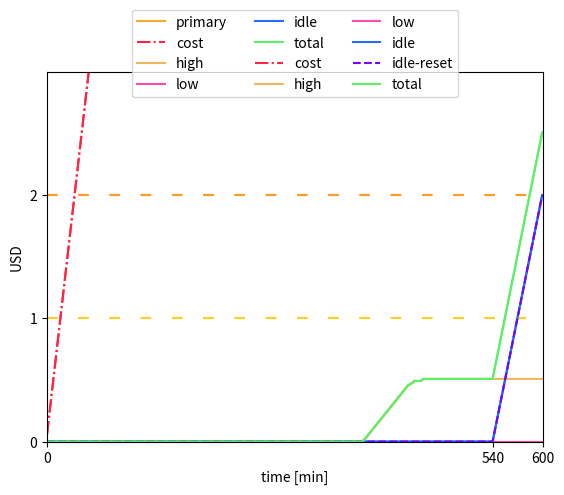

Write the Python code that produced this figure.
import matplotlib.pyplot as plt
import random
import numpy as np
import os
from pprint import pprint

random.seed(0)
DEMANDS_ORDER = {'very': 3, 'high': 2, 'low': 1, 'idle': 0}
DEMANDS = {'high': [8600, 10000],
           'low': [5000, 8400],
           'idle': [0, 1000]}
#DEMANDS = {'very': [7600, 10000],
#           'high': [5100, 7400],
#           'low': [1100, 4900],
#           'idle': [100, 900]}

#dem = ['very', 'high', 'low', 'idle']
dem = ['high', 'low', 'idle']

data = {'name': 'stopped-application',
        'cut': 5,
        'duration': 600,
        'utilization': [dem[0]]*108 + [dem[2]]*12
        #'utilization': [dem[1]] + [dem[0]] + [dem[0]] + [dem[0]]*2 + [dem[2]]*2 + [dem[1]]*2 + [dem[3]]
        #'utilization': [dem[1]] + [dem[0]]*2 + [dem[1]] + [dem[0]]*4 + [dem[2]] + [dem[0]]*5 + [dem[2]]
        }

set_cut = True
cut = data['cut']
utilization = data['utilization']
duration = data['duration']

GRAPHS_DIR = 'graphs-simulation'
if not os.path.exists(GRAPHS_DIR):
    os.makedirs(GRAPHS_DIR)
FILE_NAME = GRAPHS_DIR+'/'+data['name']

random_utilization = False
rate_transition = 0.15
perturbation = int(duration/10)


def get_price(utilization):
    #if utilization < 15.00:
    #    return 0.5
    if utilization < 25.00:
        return 1.5
    if utilization < 50.00:
        return 2.0
    if utilization < 75.00:
        return 2.5
    if utilization < 90.00:
        return 3.0
    if utilization <= 100.00:
        return 3.5
current_price = get_price(100.0)
    

cost = []
arbitrarywastage = {'very': [], 'high': [], 'low': [], 'idle': [], 'total': []}
wastagereset = {'very': [], 'high': [], 'low': [], 'idle': [], 'total': []}

demand_list = []
samples_ticks = []
if random_utilization:
    for i in range(0, duration):
        demand_list.append(random.choice(utilization))
else:
    if not set_cut:
        cut = round(duration/len(utilization))
    d = -1
    for i in range(0, duration):
        if set_cut:
            if i%cut == 0:
                d+=1
                if d == 0:
                    if utilization[0] != utilization[-1]:
                        samples_ticks.append(i)
                elif d != len(utilization):
                    if utilization[d] != utilization[d-1]:
                        samples_ticks.append(i)
                else:
                    if utilization[0] != utilization[d-1]:
                        samples_ticks.append(i)

            if d == len(utilization):
                d = 0
        elif i%cut == 0 and d+1<len(utilization):
            d+=1
            samples_ticks.append(i)
        demand_list.append(utilization[d])
samples_ticks.append(duration)


samples = []
for i in range(0, duration):
    if i == 0:
        if random.choice(['first', 'last']) == 'first':
            first = DEMANDS[demand_list[i]][0]
            last = DEMANDS[demand_list[i]][0] + (DEMANDS[demand_list[i]][1]-DEMANDS[demand_list[i]][0])*rate_transition
        else:
            first = DEMANDS[demand_list[i]][1] - (DEMANDS[demand_list[i]][1]-DEMANDS[demand_list[i]][0])*rate_transition
            last = DEMANDS[demand_list[i]][1]
    elif demand_list[i] != demand_list[i-1]:
        if DEMANDS_ORDER[demand_list[i]] > DEMANDS_ORDER[demand_list[i-1]]:
            first = DEMANDS[demand_list[i]][0]
            last = DEMANDS[demand_list[i]][0] + (DEMANDS[demand_list[i]][1]-DEMANDS[demand_list[i]][0])*rate_transition
        else:
            first = DEMANDS[demand_list[i]][1] - (DEMANDS[demand_list[i]][1]-DEMANDS[demand_list[i]][0])*rate_transition
            last = DEMANDS[demand_list[i]][1]
    else:
        transition = random.choice([1]*perturbation+[-1]*perturbation+[0])
        oldfirst = first
        if transition:
            first = first + transition*(last-oldfirst)*rate_transition
            last = last + transition*(last-oldfirst)*rate_transition
        else:
            if random.choice(['first', 'last']) == 'first':
                if random.choice(['restart', 'average']) == 'restart':
                    first = DEMANDS[demand_list[i]][0]
                    last = DEMANDS[demand_list[i]][0] + (DEMANDS[demand_list[i]][1] - DEMANDS[demand_list[i]][0])*rate_transition
                else:
                    first = DEMANDS[demand_list[i]][0] + (DEMANDS[demand_list[i]][1] - DEMANDS[demand_list[i]][0])*0.5
                    last = DEMANDS[demand_list[i]][1] - (DEMANDS[demand_list[i]][1]-first)*rate_transition
            else:
                if random.choice(['restart', 'average']) == 'restart':
                    first = DEMANDS[demand_list[i]][1] - (DEMANDS[demand_list[i]][1] - DEMANDS[demand_list[i]][0])*rate_transition
                    last = DEMANDS[demand_list[i]][1]
                else:
                    last = DEMANDS[demand_list[i]][0] + (DEMANDS[demand_list[i]][1] - DEMANDS[demand_list[i]][0])*0.5
                    first = DEMANDS[demand_list[i]][0] + (last - DEMANDS[demand_list[i]][0])*rate_transition
                    

    if last > DEMANDS[demand_list[i]][1]:
        last = DEMANDS[demand_list[i]][1]
    if first < DEMANDS[demand_list[i]][0]:
        first = DEMANDS[demand_list[i]][0]
    if int(first) == int(last):
        if random.choice(['first', 'last']) == 'first':
            first = DEMANDS[demand_list[i]][0]
            last = DEMANDS[demand_list[i]][0] + (DEMANDS[demand_list[i]][1]-DEMANDS[demand_list[i]][0])*rate_transition
        else:
            first = DEMANDS[demand_list[i]][1] - (DEMANDS[demand_list[i]][1]-DEMANDS[demand_list[i]][0])*rate_transition
            last = DEMANDS[demand_list[i]][1] 
    first = int(first)
    last = int(last) 
    number = random.randrange(first, last)/100.0
    samples.append(number)

    price_selected = get_price(number)
    cost.append((cost[-1] if len(cost)>0 else 0) + current_price/60)
    arbitrarywastage[demand_list[i]].append((arbitrarywastage[demand_list[i]][-1] if len(arbitrarywastage[demand_list[i]])>0 else 0) + (current_price-price_selected)/60)
    wastagereset[demand_list[i]].append((wastagereset[demand_list[i]][-1] if len(wastagereset[demand_list[i]])>0 else 0) +(current_price-price_selected)/60)
    

    for j in ['very', 'high', 'low', 'idle']:
        if j != demand_list[i]:
            arbitrarywastage[j].append(arbitrarywastage[j][-1] if len(arbitrarywastage[j])>0 else 0)
            wastagereset[j].append(0)
    arbitrarywastage['total'].append(arbitrarywastage['very'][-1]+arbitrarywastage['high'][-1]+arbitrarywastage['low'][-1]+arbitrarywastage['idle'][-1])





fig = plt.figure()
ax = fig.add_subplot()
#ax.add_artist(plt.Rectangle((0, 0), duration, 10, facecolor='#ff977a', edgecolor='violet', linewidth=2.0))
#ax.add_artist(plt.Rectangle((0, 10), duration, 80, facecolor='#fffc96', edgecolor='violet', linewidth=2.0))
#ax.add_artist(plt.Rectangle((0, 80), duration, 100, facecolor='#99ff82', edgecolor='violet', linewidth=2.0))
ax.hlines(10, 0, duration, linestyles='dashed', color='#db1807')
ax.hlines(85, 0, duration, linestyles='dashed', color='#15ab07')
ax.hlines(25, 0, duration, linestyles='dotted', color='#246dff')
ax.hlines(50, 0, duration, linestyles='dotted', color='#246dff')
ax.hlines(75, 0, duration, linestyles='dotted', color='#246dff')
ax.hlines(90, 0, duration, linestyles='dotted', color='#246dff')
plt.margins(0)
plt.ylim(0, 100)
plt.plot(samples, color='#f7aa2d', label='primary')
plt.ylabel('vCPU utilization [%]')
plt.xlabel('time [min]')
#plt.legend()
plt.yticks([0,10,25,50,75,85,90,100])
plt.xticks(samples_ticks)
plt.savefig(FILE_NAME+'-utilization.svg', dpi=100,
            bbox_inches='tight', format='svg', pad_inches = 0)
plt.show()

plt.hlines(1, 0, duration, linestyles=(0, (5, 10)), color='#ffd024')
plt.hlines(2, 0, duration, linestyles=(0, (5, 10)), color='#ff9c24')
plt.hlines(5, 0, duration, linestyles=(0, (5, 10)), color='#ff7824')
plt.hlines(10, 0, duration, linestyles=(0, (5, 10)), color='#ff4924')
plt.hlines(20, 0, duration, linestyles=(0, (5, 10)), color='#ff2424')
plt.plot(cost, color='#ff2441', linestyle='dashdot', label='cost')
#plt.plot(arbitrarywastage['very'], color='#118185', linestyle='solid', label='>75%')
plt.plot(arbitrarywastage['high'], color='#f0b75b', linestyle='solid', label='high')
plt.plot(arbitrarywastage['low'], color='#ff4aae', linestyle='solid', label='low')
plt.plot(arbitrarywastage['idle'], color='#246dff', linestyle='solid', label='idle')
#plt.plot(wastagereset['idle'], color='red', linestyle='dashed', label='idle-reset')
plt.plot(arbitrarywastage['total'], color='#5bf069', linestyle='solid', label='total')
plt.ylabel('USD')
plt.xlabel('time [min]')
plt.legend(ncol=3,loc='center', bbox_to_anchor=(0.5,1.05))
plt.margins(0)
plt.yticks([0,1,2,5,10])
plt.xticks(samples_ticks)
plt.ylim(top=max(arbitrarywastage['high'][-1],arbitrarywastage['low'][-1],arbitrarywastage['idle'][-1])+1)
plt.savefig(FILE_NAME+'-wastage.svg', dpi=100,
            bbox_inches='tight', format='svg', pad_inches = 0)
plt.show()

plt.hlines(1, 0, duration, linestyles=(0, (5, 10)), color='#ffd024')
plt.hlines(2, 0, duration, linestyles=(0, (5, 10)), color='#ff9c24')
plt.hlines(5, 0, duration, linestyles=(0, (5, 10)), color='#ff7824')
plt.hlines(10, 0, duration, linestyles=(0, (5, 10)), color='#ff4924')
plt.hlines(20, 0, duration, linestyles=(0, (5, 10)), color='#ff2424')
plt.plot(cost, color='#ff2441', linestyle='dashdot', label='cost')
#plt.plot(arbitrarywastage['very'], color='#118185', linestyle='solid', label='>75%')
plt.plot(arbitrarywastage['high'], color='#f0b75b', linestyle='solid', label='high')
plt.plot(arbitrarywastage['low'], color='#ff4aae', linestyle='solid', label='low')
plt.plot(arbitrarywastage['idle'], color='#246dff', linestyle='solid', label='idle')
plt.plot(wastagereset['idle'], color='#7303fc', linestyle='dashed', label='idle-reset')
plt.plot(arbitrarywastage['total'], color='#5bf069', linestyle='solid', label='total')
plt.ylabel('USD')
plt.xlabel('time [min]')
plt.legend(ncol=3,loc='center', bbox_to_anchor=(0.5,1.05))
plt.margins(0)
plt.yticks([0,1,2,5,10])
plt.xticks(samples_ticks)
plt.ylim(top=max(arbitrarywastage['high'][-1],arbitrarywastage['low'][-1],arbitrarywastage['idle'][-1])+1)
plt.savefig(FILE_NAME+'-wastage-reset.svg', dpi=100,
            bbox_inches='tight', format='svg', pad_inches = 0)
plt.show()